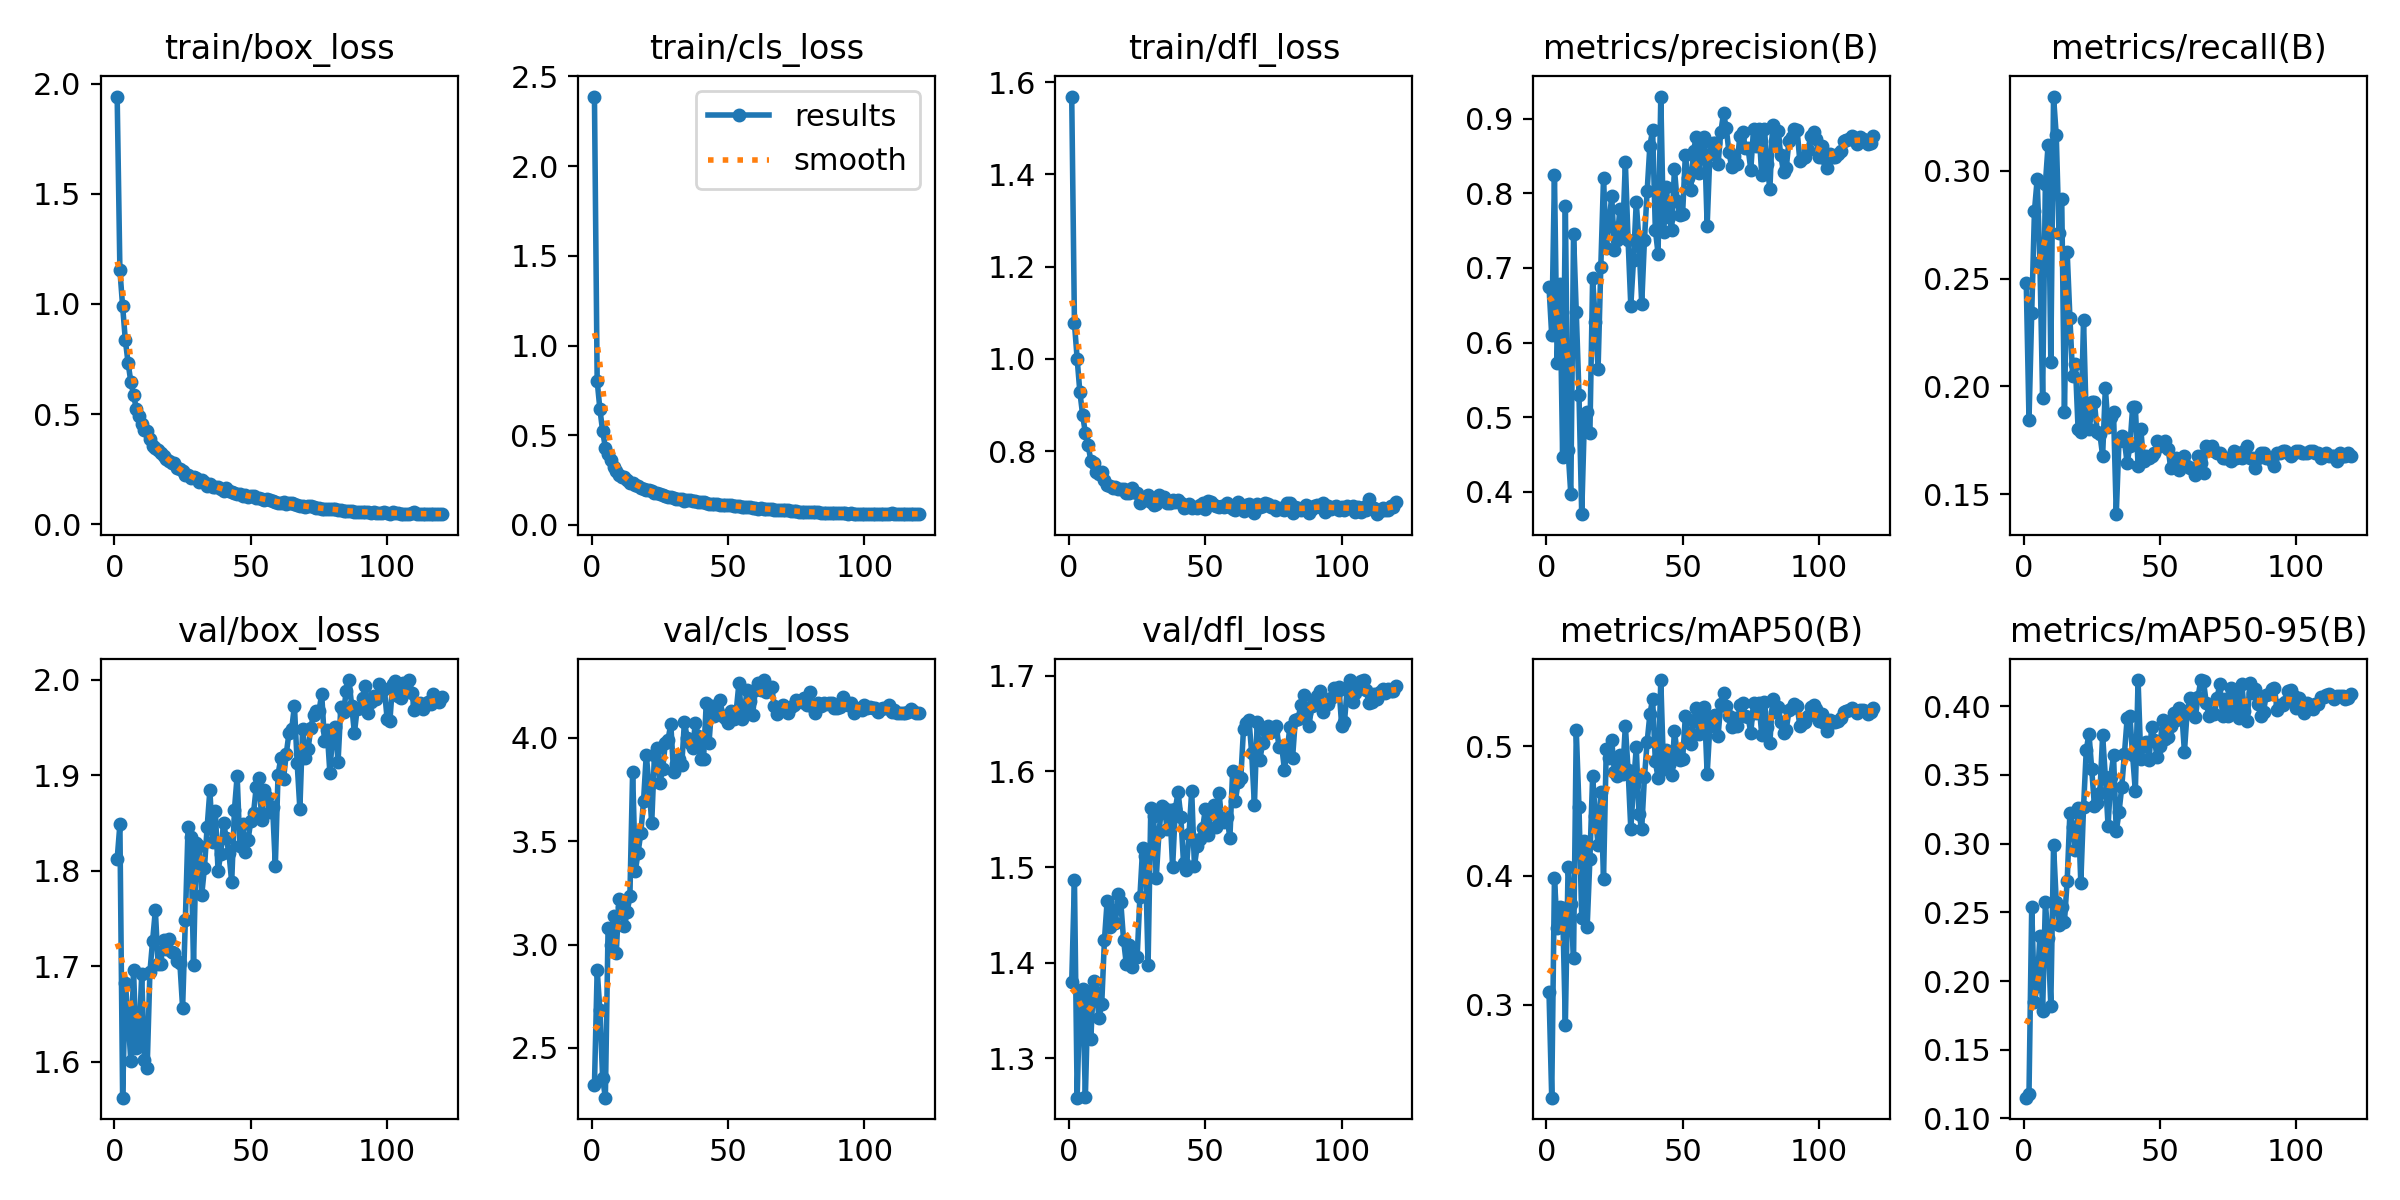

The file beside this chart, header and first rows:
epoch, train/box_loss, train/cls_loss, train/dfl_loss, metrics/precision(B), metrics/recall(B), metrics/mAP50(B), metrics/mAP50-95(B), val/box_loss, val/cls_loss, val/dfl_loss, lr/pg0, lr/pg1, lr/pg2
1, 1.941, 2.388, 1.569, 0.675, 0.2479, 0.3098, 0.1151, 1.812, 2.32, 1.38, 0.0002474, 9.9853e-05, 9.9853e-05
2, 1.154, 0.8024, 1.077, 0.6095, 0.1846, 0.228, 0.1181, 1.849, 2.878, 1.486, 9.9983e-05, 9.9983e-05, 9.9983e-05
3, 0.9895, 0.6461, 0.9993, 0.8241, 0.2342, 0.3983, 0.254, 1.563, 2.682, 1.259, 9.9932e-05, 9.9932e-05, 9.9932e-05
4, 0.8351, 0.5233, 0.9274, 0.5732, 0.2813, 0.3591, 0.185, 1.682, 2.354, 1.371, 9.9847e-05, 9.9847e-05, 9.9847e-05
5, 0.7329, 0.4315, 0.8787, 0.678, 0.2962, 0.3754, 0.1965, 1.647, 2.26, 1.373, 9.9729e-05, 9.9729e-05, 9.9729e-05
6, 0.6472, 0.3965, 0.8391, 0.4473, 0.2579, 0.3751, 0.2328, 1.601, 3.08, 1.259, 9.9577e-05, 9.9577e-05, 9.9577e-05
7, 0.5885, 0.3612, 0.8138, 0.7826, 0.1948, 0.2845, 0.178, 1.697, 2.997, 1.37, 9.9391e-05, 9.9391e-05, 9.9391e-05
8, 0.5248, 0.3252, 0.7792, 0.4555, 0.2939, 0.4068, 0.2572, 1.615, 3.137, 1.32, 9.9171e-05, 9.9171e-05, 9.9171e-05
9, 0.4899, 0.3004, 0.7746, 0.3968, 0.3119, 0.3779, 0.2314, 1.622, 2.961, 1.381, 9.8918e-05, 9.8918e-05, 9.8918e-05
10, 0.4552, 0.2787, 0.7556, 0.7458, 0.2115, 0.3361, 0.1819, 1.692, 3.22, 1.369, 9.8632e-05, 9.8632e-05, 9.8632e-05
11, 0.4279, 0.2671, 0.7513, 0.6415, 0.3345, 0.5127, 0.2986, 1.602, 3.181, 1.342, 9.8313e-05, 9.8313e-05, 9.8313e-05
12, 0.4223, 0.2689, 0.7544, 0.5302, 0.3164, 0.453, 0.2578, 1.594, 3.089, 1.356, 9.7962e-05, 9.7962e-05, 9.7962e-05
13, 0.3851, 0.2488, 0.7371, 0.3702, 0.2714, 0.3674, 0.241, 1.694, 3.159, 1.424, 9.7577e-05, 9.7577e-05, 9.7577e-05
14, 0.3568, 0.2356, 0.7272, 0.5, 0.2872, 0.427, 0.2539, 1.727, 3.234, 1.465, 9.7161e-05, 9.7161e-05, 9.7161e-05
15, 0.3483, 0.233, 0.7239, 0.5076, 0.1881, 0.3603, 0.2432, 1.759, 3.836, 1.437, 9.6712e-05, 9.6712e-05, 9.6712e-05
16, 0.337, 0.2228, 0.7192, 0.4784, 0.2624, 0.4129, 0.2728, 1.703, 3.358, 1.455, 9.6232e-05, 9.6232e-05, 9.6232e-05
17, 0.3228, 0.2182, 0.7221, 0.6867, 0.232, 0.4769, 0.3226, 1.703, 3.445, 1.441, 9.5721e-05, 9.5721e-05, 9.5721e-05
18, 0.3118, 0.2066, 0.7168, 0.6276, 0.2049, 0.4463, 0.3117, 1.728, 3.539, 1.471, 9.5178e-05, 9.5178e-05, 9.5178e-05
19, 0.2974, 0.2003, 0.7187, 0.5649, 0.2106, 0.4235, 0.2955, 1.718, 3.694, 1.463, 9.4605e-05, 9.4605e-05, 9.4605e-05
20, 0.2881, 0.1974, 0.7178, 0.7017, 0.1802, 0.4643, 0.3259, 1.729, 3.919, 1.424, 9.4001e-05, 9.4001e-05, 9.4001e-05
21, 0.2775, 0.1933, 0.7087, 0.821, 0.179, 0.3969, 0.2715, 1.715, 3.775, 1.399, 9.3368e-05, 9.3368e-05, 9.3368e-05
22, 0.2761, 0.1923, 0.7099, 0.7269, 0.2309, 0.4981, 0.3263, 1.714, 3.587, 1.419, 9.2706e-05, 9.2706e-05, 9.2706e-05
23, 0.2555, 0.1803, 0.7191, 0.7593, 0.1847, 0.4913, 0.3681, 1.706, 3.917, 1.395, 9.2014e-05, 9.2014e-05, 9.2014e-05
24, 0.2488, 0.1759, 0.7109, 0.796, 0.1802, 0.5049, 0.3801, 1.703, 3.954, 1.407, 9.1294e-05, 9.1294e-05, 9.1294e-05
25, 0.2403, 0.1721, 0.7091, 0.7246, 0.1926, 0.48, 0.3541, 1.657, 3.782, 1.406, 9.0546e-05, 9.0546e-05, 9.0546e-05
26, 0.2243, 0.1645, 0.6875, 0.7371, 0.1926, 0.4773, 0.3272, 1.748, 3.848, 1.468, 8.9771e-05, 8.9771e-05, 8.9771e-05
27, 0.2248, 0.1613, 0.6988, 0.7794, 0.179, 0.4932, 0.3296, 1.846, 3.976, 1.52, 8.8969e-05, 8.8969e-05, 8.8969e-05
28, 0.2108, 0.1533, 0.6937, 0.7418, 0.1779, 0.4784, 0.3371, 1.835, 3.992, 1.511, 8.814e-05, 8.814e-05, 8.814e-05
29, 0.2141, 0.1565, 0.7045, 0.8418, 0.1678, 0.516, 0.3787, 1.702, 4.068, 1.397, 8.7286e-05, 8.7286e-05, 8.7286e-05
30, 0.2087, 0.1513, 0.6905, 0.7375, 0.1993, 0.4818, 0.3487, 1.83, 3.837, 1.562, 8.6406e-05, 8.6406e-05, 8.6406e-05
31, 0.1938, 0.1453, 0.682, 0.6492, 0.1813, 0.4362, 0.3127, 1.826, 3.873, 1.553, 8.5502e-05, 8.5502e-05, 8.5502e-05
32, 0.2, 0.1462, 0.6854, 0.7112, 0.1858, 0.4698, 0.3487, 1.774, 3.9, 1.489, 8.4574e-05, 8.4574e-05, 8.4574e-05
33, 0.1911, 0.1464, 0.7038, 0.7877, 0.1881, 0.4995, 0.3642, 1.803, 3.867, 1.536, 8.3622e-05, 8.3622e-05, 8.3622e-05
34, 0.1747, 0.1359, 0.6943, 0.7353, 0.1408, 0.4473, 0.3088, 1.846, 4.079, 1.564, 8.2648e-05, 8.2648e-05, 8.2648e-05
35, 0.1827, 0.1403, 0.7003, 0.6513, 0.1746, 0.4363, 0.3226, 1.885, 4, 1.562, 8.1651e-05, 8.1651e-05, 8.1651e-05
36, 0.17, 0.137, 0.6885, 0.7371, 0.1768, 0.476, 0.341, 1.83, 3.977, 1.54, 8.0634e-05, 8.0634e-05, 8.0634e-05
37, 0.1711, 0.1338, 0.6879, 0.8031, 0.1746, 0.5036, 0.3654, 1.863, 3.952, 1.56, 7.9595e-05, 7.9595e-05, 7.9595e-05
38, 0.1694, 0.1356, 0.693, 0.8639, 0.1644, 0.5248, 0.3912, 1.8, 4.071, 1.5, 7.8537e-05, 7.8537e-05, 7.8537e-05
39, 0.1611, 0.1303, 0.6901, 0.8844, 0.1723, 0.5369, 0.393, 1.818, 4.01, 1.56, 7.746e-05, 7.746e-05, 7.746e-05
40, 0.1524, 0.126, 0.6946, 0.7511, 0.1903, 0.4883, 0.3642, 1.851, 3.9, 1.579, 7.6364e-05, 7.6364e-05, 7.6364e-05
41, 0.1626, 0.1277, 0.6867, 0.7191, 0.1903, 0.4756, 0.338, 1.834, 3.896, 1.553, 7.525e-05, 7.525e-05, 7.525e-05
42, 0.1495, 0.1231, 0.6766, 0.9295, 0.1633, 0.5514, 0.4189, 1.819, 4.169, 1.504, 7.4119e-05, 7.4119e-05, 7.4119e-05
43, 0.1444, 0.118, 0.6783, 0.7477, 0.1802, 0.4826, 0.3614, 1.788, 3.974, 1.497, 7.2973e-05, 7.2973e-05, 7.2973e-05
44, 0.1429, 0.1187, 0.6856, 0.8077, 0.1655, 0.4975, 0.3712, 1.864, 4.152, 1.534, 7.181e-05, 7.181e-05, 7.181e-05
45, 0.1359, 0.1144, 0.6764, 0.768, 0.1678, 0.4856, 0.3736, 1.9, 4.106, 1.58, 7.0633e-05, 7.0633e-05, 7.0633e-05
46, 0.1396, 0.1158, 0.6787, 0.7513, 0.1667, 0.4775, 0.3609, 1.826, 4.139, 1.501, 6.9443e-05, 6.9443e-05, 6.9443e-05
47, 0.1305, 0.1131, 0.6763, 0.8324, 0.1678, 0.5119, 0.3848, 1.849, 4.182, 1.522, 6.8239e-05, 6.8239e-05, 6.8239e-05
48, 0.1308, 0.1121, 0.6836, 0.7895, 0.1689, 0.4951, 0.3751, 1.82, 4.105, 1.529, 6.7023e-05, 6.7023e-05, 6.7023e-05
49, 0.1254, 0.1098, 0.6875, 0.7711, 0.1746, 0.4897, 0.3628, 1.832, 4.096, 1.54, 6.5796e-05, 6.5796e-05, 6.5796e-05
50, 0.1278, 0.1095, 0.675, 0.7727, 0.1723, 0.4899, 0.3707, 1.852, 4.072, 1.561, 6.4559e-05, 6.4559e-05, 6.4559e-05
51, 0.1304, 0.114, 0.6908, 0.8508, 0.1734, 0.5232, 0.3897, 1.861, 4.13, 1.533, 6.3312e-05, 6.3312e-05, 6.3312e-05
52, 0.1195, 0.1071, 0.6886, 0.8201, 0.1746, 0.5106, 0.3763, 1.888, 4.093, 1.559, 6.2056e-05, 6.2056e-05, 6.2056e-05
53, 0.1174, 0.105, 0.6834, 0.8042, 0.1712, 0.5018, 0.3774, 1.897, 4.131, 1.565, 6.0792e-05, 6.0792e-05, 6.0792e-05
54, 0.1143, 0.1032, 0.6815, 0.8571, 0.1622, 0.5196, 0.3854, 1.853, 4.267, 1.542, 5.9521e-05, 5.9521e-05, 5.9521e-05
55, 0.1116, 0.102, 0.6796, 0.875, 0.1655, 0.5296, 0.3953, 1.885, 4.092, 1.578, 5.8244e-05, 5.8244e-05, 5.8244e-05
56, 0.1143, 0.1014, 0.6818, 0.8268, 0.1667, 0.5095, 0.3901, 1.877, 4.132, 1.55, 5.6961e-05, 5.6961e-05, 5.6961e-05
57, 0.1124, 0.1012, 0.6789, 0.8667, 0.161, 0.523, 0.3985, 1.861, 4.234, 1.547, 5.5674e-05, 5.5674e-05, 5.5674e-05
58, 0.1067, 0.09767, 0.6882, 0.8757, 0.1667, 0.5307, 0.396, 1.867, 4.178, 1.552, 5.4384e-05, 5.4384e-05, 5.4384e-05
59, 0.1018, 0.09569, 0.6776, 0.7563, 0.1678, 0.4785, 0.3667, 1.806, 4.112, 1.53, 5.3091e-05, 5.3091e-05, 5.3091e-05
60, 0.09786, 0.09248, 0.6736, 0.8529, 0.1633, 0.5159, 0.3963, 1.901, 4.231, 1.6, 5.1796e-05, 5.1796e-05, 5.1796e-05
... 60 more rows
